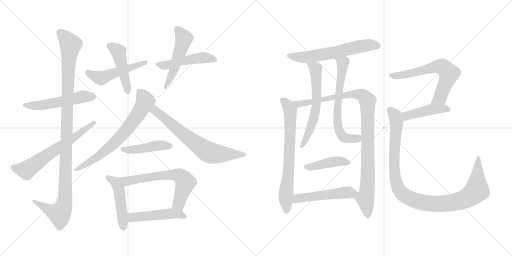
t = 0.00 s
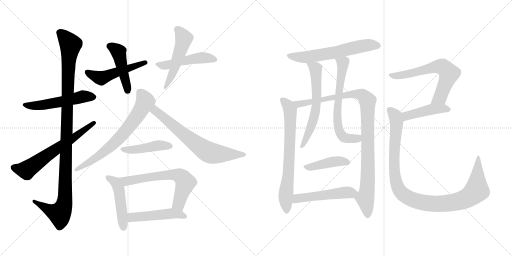
t = 3.49 s
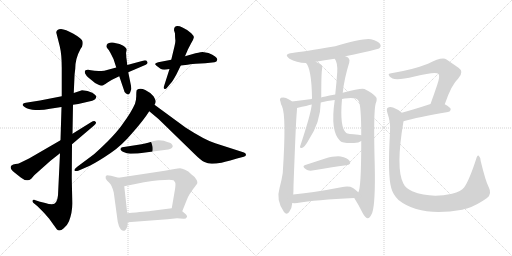
t = 6.99 s
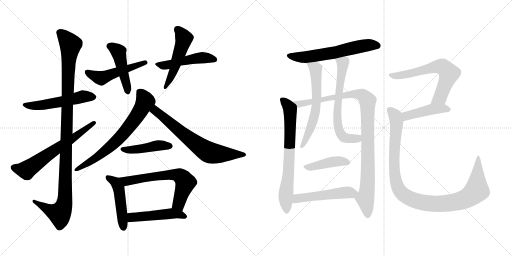
t = 10.48 s
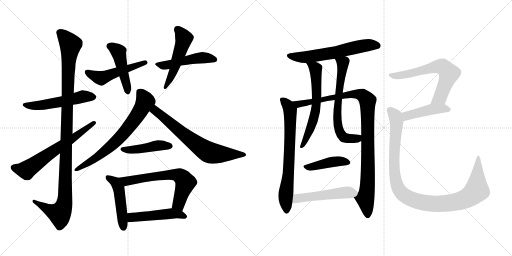
t = 13.97 s
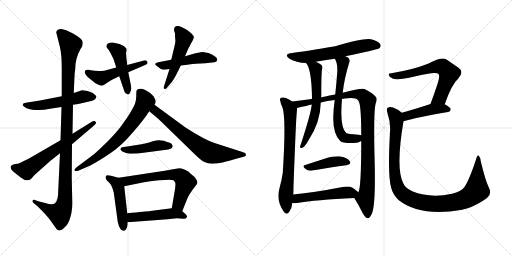
t = 17.46 s

The animated SVG that drew these frames (rendered in a browser with its animation timeline set to each time). Animation: 23 CSS @keyframes rules; one cycle of 17.46 s.

<svg version="1.1" viewBox="0 0 2048 1024" xmlns="http://www.w3.org/2000/svg">
  <g stroke="lightgray" stroke-dasharray="1,1" stroke-width="1" transform="scale(4, 4)">
    <line x1="0" y1="0" x2="256" y2="256"></line>
    <line x1="256" y1="0" x2="0" y2="256"></line>
    <line x1="128" y1="0" x2="128" y2="256"></line>
    <line x1="0" y1="128" x2="256" y2="128"></line>
    <line x1="256" y1="0" x2="512" y2="256"></line>
    <line x1="512" y1="0" x2="256" y2="256"></line>
    <line x1="384" y1="0" x2="384" y2="256"></line>
    <line x1="256" y1="128" x2="512" y2="128"></line>
  </g>
<g transform="scale(1, -1) translate(0, -850)">
   <style type="text/css">
    @keyframes keyframes0 {
      from {
       stroke: black;
       stroke-dashoffset: 535;
       stroke-width: 128;
       }
       64% {
       animation-timing-function: step-end;
       stroke: black;
       stroke-dashoffset: 0;
       stroke-width: 128;
       }
       to {
       stroke: black;
       stroke-width: 1024;
       }
       }
       #make-me-a-hanzi-animation-0 {
         animation: keyframes0 0.685384s both;
         animation-delay: 0.000000s;
         animation-timing-function: linear;
       }
    @keyframes keyframes1 {
      from {
       stroke: black;
       stroke-dashoffset: 1112;
       stroke-width: 128;
       }
       78% {
       animation-timing-function: step-end;
       stroke: black;
       stroke-dashoffset: 0;
       stroke-width: 128;
       }
       to {
       stroke: black;
       stroke-width: 1024;
       }
       }
       #make-me-a-hanzi-animation-1 {
         animation: keyframes1 1.154948s both;
         animation-delay: 0.685384s;
         animation-timing-function: linear;
       }
    @keyframes keyframes2 {
      from {
       stroke: black;
       stroke-dashoffset: 637;
       stroke-width: 128;
       }
       67% {
       animation-timing-function: step-end;
       stroke: black;
       stroke-dashoffset: 0;
       stroke-width: 128;
       }
       to {
       stroke: black;
       stroke-width: 1024;
       }
       }
       #make-me-a-hanzi-animation-2 {
         animation: keyframes2 0.768392s both;
         animation-delay: 1.840332s;
         animation-timing-function: linear;
       }
    @keyframes keyframes3 {
      from {
       stroke: black;
       stroke-dashoffset: 504;
       stroke-width: 128;
       }
       62% {
       animation-timing-function: step-end;
       stroke: black;
       stroke-dashoffset: 0;
       stroke-width: 128;
       }
       to {
       stroke: black;
       stroke-width: 1024;
       }
       }
       #make-me-a-hanzi-animation-3 {
         animation: keyframes3 0.660156s both;
         animation-delay: 2.608724s;
         animation-timing-function: linear;
       }
    @keyframes keyframes4 {
      from {
       stroke: black;
       stroke-dashoffset: 463;
       stroke-width: 128;
       }
       60% {
       animation-timing-function: step-end;
       stroke: black;
       stroke-dashoffset: 0;
       stroke-width: 128;
       }
       to {
       stroke: black;
       stroke-width: 1024;
       }
       }
       #make-me-a-hanzi-animation-4 {
         animation: keyframes4 0.626790s both;
         animation-delay: 3.268880s;
         animation-timing-function: linear;
       }
    @keyframes keyframes5 {
      from {
       stroke: black;
       stroke-dashoffset: 489;
       stroke-width: 128;
       }
       61% {
       animation-timing-function: step-end;
       stroke: black;
       stroke-dashoffset: 0;
       stroke-width: 128;
       }
       to {
       stroke: black;
       stroke-width: 1024;
       }
       }
       #make-me-a-hanzi-animation-5 {
         animation: keyframes5 0.647949s both;
         animation-delay: 3.895670s;
         animation-timing-function: linear;
       }
    @keyframes keyframes6 {
      from {
       stroke: black;
       stroke-dashoffset: 512;
       stroke-width: 128;
       }
       63% {
       animation-timing-function: step-end;
       stroke: black;
       stroke-dashoffset: 0;
       stroke-width: 128;
       }
       to {
       stroke: black;
       stroke-width: 1024;
       }
       }
       #make-me-a-hanzi-animation-6 {
         animation: keyframes6 0.666667s both;
         animation-delay: 4.543619s;
         animation-timing-function: linear;
       }
    @keyframes keyframes7 {
      from {
       stroke: black;
       stroke-dashoffset: 699;
       stroke-width: 128;
       }
       69% {
       animation-timing-function: step-end;
       stroke: black;
       stroke-dashoffset: 0;
       stroke-width: 128;
       }
       to {
       stroke: black;
       stroke-width: 1024;
       }
       }
       #make-me-a-hanzi-animation-7 {
         animation: keyframes7 0.818848s both;
         animation-delay: 5.210286s;
         animation-timing-function: linear;
       }
    @keyframes keyframes8 {
      from {
       stroke: black;
       stroke-dashoffset: 684;
       stroke-width: 128;
       }
       69% {
       animation-timing-function: step-end;
       stroke: black;
       stroke-dashoffset: 0;
       stroke-width: 128;
       }
       to {
       stroke: black;
       stroke-width: 1024;
       }
       }
       #make-me-a-hanzi-animation-8 {
         animation: keyframes8 0.806641s both;
         animation-delay: 6.029134s;
         animation-timing-function: linear;
       }
    @keyframes keyframes9 {
      from {
       stroke: black;
       stroke-dashoffset: 450;
       stroke-width: 128;
       }
       59% {
       animation-timing-function: step-end;
       stroke: black;
       stroke-dashoffset: 0;
       stroke-width: 128;
       }
       to {
       stroke: black;
       stroke-width: 1024;
       }
       }
       #make-me-a-hanzi-animation-9 {
         animation: keyframes9 0.616211s both;
         animation-delay: 6.835775s;
         animation-timing-function: linear;
       }
    @keyframes keyframes10 {
      from {
       stroke: black;
       stroke-dashoffset: 479;
       stroke-width: 128;
       }
       61% {
       animation-timing-function: step-end;
       stroke: black;
       stroke-dashoffset: 0;
       stroke-width: 128;
       }
       to {
       stroke: black;
       stroke-width: 1024;
       }
       }
       #make-me-a-hanzi-animation-10 {
         animation: keyframes10 0.639811s both;
         animation-delay: 7.451986s;
         animation-timing-function: linear;
       }
    @keyframes keyframes11 {
      from {
       stroke: black;
       stroke-dashoffset: 645;
       stroke-width: 128;
       }
       68% {
       animation-timing-function: step-end;
       stroke: black;
       stroke-dashoffset: 0;
       stroke-width: 128;
       }
       to {
       stroke: black;
       stroke-width: 1024;
       }
       }
       #make-me-a-hanzi-animation-11 {
         animation: keyframes11 0.774902s both;
         animation-delay: 8.091797s;
         animation-timing-function: linear;
       }
    @keyframes keyframes12 {
      from {
       stroke: black;
       stroke-dashoffset: 483;
       stroke-width: 128;
       }
       61% {
       animation-timing-function: step-end;
       stroke: black;
       stroke-dashoffset: 0;
       stroke-width: 128;
       }
       to {
       stroke: black;
       stroke-width: 1024;
       }
       }
       #make-me-a-hanzi-animation-12 {
         animation: keyframes12 0.643066s both;
         animation-delay: 8.866699s;
         animation-timing-function: linear;
       }
    @keyframes keyframes13 {
      from {
       stroke: black;
       stroke-dashoffset: 611;
       stroke-width: 128;
       }
       67% {
       animation-timing-function: step-end;
       stroke: black;
       stroke-dashoffset: 0;
       stroke-width: 128;
       }
       to {
       stroke: black;
       stroke-width: 1024;
       }
       }
       #make-me-a-hanzi-animation-13 {
         animation: keyframes13 0.747233s both;
         animation-delay: 9.509765s;
         animation-timing-function: linear;
       }
    @keyframes keyframes14 {
      from {
       stroke: black;
       stroke-dashoffset: 712;
       stroke-width: 128;
       }
       70% {
       animation-timing-function: step-end;
       stroke: black;
       stroke-dashoffset: 0;
       stroke-width: 128;
       }
       to {
       stroke: black;
       stroke-width: 1024;
       }
       }
       #make-me-a-hanzi-animation-14 {
         animation: keyframes14 0.829427s both;
         animation-delay: 10.256998s;
         animation-timing-function: linear;
       }
    @keyframes keyframes15 {
      from {
       stroke: black;
       stroke-dashoffset: 1026;
       stroke-width: 128;
       }
       77% {
       animation-timing-function: step-end;
       stroke: black;
       stroke-dashoffset: 0;
       stroke-width: 128;
       }
       to {
       stroke: black;
       stroke-width: 1024;
       }
       }
       #make-me-a-hanzi-animation-15 {
         animation: keyframes15 1.084961s both;
         animation-delay: 11.086425s;
         animation-timing-function: linear;
       }
    @keyframes keyframes16 {
      from {
       stroke: black;
       stroke-dashoffset: 615;
       stroke-width: 128;
       }
       67% {
       animation-timing-function: step-end;
       stroke: black;
       stroke-dashoffset: 0;
       stroke-width: 128;
       }
       to {
       stroke: black;
       stroke-width: 1024;
       }
       }
       #make-me-a-hanzi-animation-16 {
         animation: keyframes16 0.750488s both;
         animation-delay: 12.171386s;
         animation-timing-function: linear;
       }
    @keyframes keyframes17 {
      from {
       stroke: black;
       stroke-dashoffset: 655;
       stroke-width: 128;
       }
       68% {
       animation-timing-function: step-end;
       stroke: black;
       stroke-dashoffset: 0;
       stroke-width: 128;
       }
       to {
       stroke: black;
       stroke-width: 1024;
       }
       }
       #make-me-a-hanzi-animation-17 {
         animation: keyframes17 0.783040s both;
         animation-delay: 12.921874s;
         animation-timing-function: linear;
       }
    @keyframes keyframes18 {
      from {
       stroke: black;
       stroke-dashoffset: 425;
       stroke-width: 128;
       }
       58% {
       animation-timing-function: step-end;
       stroke: black;
       stroke-dashoffset: 0;
       stroke-width: 128;
       }
       to {
       stroke: black;
       stroke-width: 1024;
       }
       }
       #make-me-a-hanzi-animation-18 {
         animation: keyframes18 0.595866s both;
         animation-delay: 13.704914s;
         animation-timing-function: linear;
       }
    @keyframes keyframes19 {
      from {
       stroke: black;
       stroke-dashoffset: 511;
       stroke-width: 128;
       }
       62% {
       animation-timing-function: step-end;
       stroke: black;
       stroke-dashoffset: 0;
       stroke-width: 128;
       }
       to {
       stroke: black;
       stroke-width: 1024;
       }
       }
       #make-me-a-hanzi-animation-19 {
         animation: keyframes19 0.665853s both;
         animation-delay: 14.300780s;
         animation-timing-function: linear;
       }
    @keyframes keyframes20 {
      from {
       stroke: black;
       stroke-dashoffset: 645;
       stroke-width: 128;
       }
       68% {
       animation-timing-function: step-end;
       stroke: black;
       stroke-dashoffset: 0;
       stroke-width: 128;
       }
       to {
       stroke: black;
       stroke-width: 1024;
       }
       }
       #make-me-a-hanzi-animation-20 {
         animation: keyframes20 0.774902s both;
         animation-delay: 14.966633s;
         animation-timing-function: linear;
       }
    @keyframes keyframes21 {
      from {
       stroke: black;
       stroke-dashoffset: 443;
       stroke-width: 128;
       }
       59% {
       animation-timing-function: step-end;
       stroke: black;
       stroke-dashoffset: 0;
       stroke-width: 128;
       }
       to {
       stroke: black;
       stroke-width: 1024;
       }
       }
       #make-me-a-hanzi-animation-21 {
         animation: keyframes21 0.610514s both;
         animation-delay: 15.741535s;
         animation-timing-function: linear;
       }
    @keyframes keyframes22 {
      from {
       stroke: black;
       stroke-dashoffset: 1059;
       stroke-width: 128;
       }
       78% {
       animation-timing-function: step-end;
       stroke: black;
       stroke-dashoffset: 0;
       stroke-width: 128;
       }
       to {
       stroke: black;
       stroke-width: 1024;
       }
       }
       #make-me-a-hanzi-animation-22 {
         animation: keyframes22 1.111816s both;
         animation-delay: 16.352049s;
         animation-timing-function: linear;
       }
</style>
<path d="M 292.0 431.5 L 313.0 434.5 L 369.0 447.5 Q 384.0 452.5 385.0 463.5 Q 386.0 468.5 369.0 479.5 Q 352.0 489.5 328.0 489.5 L 295.0 478.5 L 247.0 465.5 L 206.0 457.5 Q 188.0 453.5 160.0 448.5 L 103.0 439.5 Q 93.0 438.5 92.0 434.5 Q 86.0 427.5 107.0 417.5 Q 116.0 412.5 141.0 410.5 Q 166.0 407.5 200.0 415.5 L 246.0 422.5 L 292.0 431.5 Z" fill="lightgray"></path> 
<path d="M 240.0 237.5 L 232.0 69.5 Q 229.0 33.5 208.0 33.5 Q 198.0 33.5 177.0 39.5 L 160.0 43.5 L 139.0 50.5 Q 131.0 51.5 130.0 47.5 Q 129.0 43.5 133.0 39.5 L 150.0 25.5 L 175.0 0.5 L 196.0 -23.5 L 227.0 -66.5 Q 238.0 -78.5 255.0 -62.5 Q 268.0 -53.5 276.0 -34.5 Q 291.0 3.5 289.0 47.5 L 287.0 139.5 L 288.0 273.5 L 290.0 315.5 L 292.0 431.5 L 295.0 478.5 L 298.0 545.5 Q 298.0 551.5 301.0 575.5 Q 301.0 616.5 322.0 654.5 L 328.0 663.5 Q 334.0 679.5 328.0 689.5 Q 323.0 698.5 292.0 716.5 Q 262.0 733.5 244.0 734.5 Q 226.0 734.5 225.0 720.5 L 239.0 665.5 Q 247.0 632.5 247.0 579.5 L 247.0 465.5 L 246.0 422.5 L 242.0 289.5 L 240.0 237.5 Z" fill="lightgray"></path> 
<path d="M 45.0 173.5 Q 51.0 164.5 59.0 159.5 L 83.0 140.5 Q 109.0 119.5 125.0 135.5 L 137.0 149.5 L 202.0 207.5 L 240.0 237.5 L 288.0 273.5 L 375.0 347.5 Q 389.0 357.5 382.0 363.5 Q 378.0 369.5 364.0 361.5 L 290.0 315.5 L 242.0 289.5 L 116.0 216.5 L 75.0 196.5 Q 73.0 195.5 62.0 194.5 Q 52.0 193.5 46.0 188.5 Q 40.0 182.5 45.0 173.5 Z" fill="lightgray"></path> 
<path d="M 364.0 569.5 L 352.0 571.5 Q 334.0 571.5 341.0 555.5 Q 346.0 546.5 352.0 541.5 L 368.0 528.5 Q 377.0 519.5 390.0 513.5 Q 403.0 507.5 407.0 507.5 Q 412.0 507.5 416.0 511.5 Q 420.0 512.5 430.0 520.5 L 448.0 531.5 L 477.0 545.5 L 513.0 561.5 L 583.0 591.5 Q 593.0 595.5 589.0 603.5 Q 585.0 611.5 572.0 607.5 L 509.0 590.5 L 465.0 580.5 L 417.0 567.5 Q 385.0 564.5 364.0 569.5 Z" fill="lightgray"></path> 
<path d="M 477.0 545.5 L 496.0 489.5 Q 497.0 482.5 503.0 477.5 Q 511.0 472.5 512.0 472.5 Q 513.0 471.5 516.0 474.5 Q 520.0 477.5 521.0 481.5 Q 528.0 493.5 524.0 507.5 L 513.0 561.5 L 509.0 590.5 L 506.0 616.5 Q 505.0 617.5 505.0 629.5 Q 503.0 639.5 506.0 648.5 Q 509.0 657.5 493.0 667.5 Q 478.0 676.5 464.0 677.5 Q 452.0 681.5 440.0 679.5 Q 429.0 677.5 427.0 671.5 Q 425.0 664.5 426.0 662.5 L 432.0 653.5 Q 436.0 650.5 445.0 632.5 L 454.0 614.5 L 465.0 580.5 L 477.0 545.5 Z" fill="lightgray"></path> 
<path d="M 685.0 611.5 L 633.0 601.5 Q 623.0 599.5 621.0 595.5 Q 619.0 591.5 626.0 587.5 L 642.0 575.5 Q 652.0 567.5 678.0 574.5 L 723.0 588.5 L 750.0 591.5 Q 775.0 595.5 783.0 595.5 L 821.0 597.5 L 858.0 601.5 Q 868.0 602.5 869.0 611.5 Q 870.0 623.5 834.0 638.5 L 810.0 642.5 Q 807.0 642.5 782.0 637.5 L 740.0 625.5 L 685.0 611.5 Z" fill="lightgray"></path> 
<path d="M 698.0 665.5 L 685.0 611.5 L 678.0 574.5 L 656.0 505.5 Q 653.0 497.5 657.0 495.5 Q 662.0 492.5 667.0 498.5 L 683.0 517.5 Q 691.0 525.5 706.0 553.5 L 723.0 588.5 L 740.0 625.5 L 752.0 653.5 L 764.0 676.5 Q 774.0 692.5 775.0 699.5 Q 777.0 705.5 765.0 717.5 Q 754.0 729.5 730.0 740.5 Q 696.0 754.5 696.0 729.5 L 700.0 716.5 Q 700.0 703.5 701.0 693.5 Q 703.0 683.5 698.0 665.5 Z" fill="lightgray"></path> 
<path d="M 614.0 465.5 Q 602.0 480.5 581.0 490.5 Q 560.0 500.5 547.0 490.5 Q 545.0 484.5 545.0 470.5 Q 546.0 456.5 540.0 435.5 Q 525.0 401.5 494.0 359.5 Q 462.0 310.5 376.0 233.5 L 309.0 183.5 Q 295.0 172.5 298.0 168.5 Q 302.0 163.5 313.0 167.5 L 359.0 187.5 Q 393.0 204.5 444.0 239.5 Q 486.0 267.5 530.0 319.5 Q 575.0 370.5 597.0 405.5 L 618.0 431.5 Q 623.0 439.5 623.0 445.5 Q 623.0 450.5 614.0 465.5 Z" fill="lightgray"></path> 
<path d="M 597.0 405.5 L 634.0 374.5 L 780.0 232.5 Q 803.0 209.5 818.0 202.5 Q 833.0 194.5 850.0 195.5 Q 868.0 196.5 878.0 198.5 Q 888.0 199.5 948.0 216.5 L 975.0 223.5 Q 984.0 225.5 984.0 231.5 Q 984.0 237.5 976.0 240.5 L 861.0 277.5 Q 821.0 289.5 742.0 340.5 L 618.0 431.5 C 594.0 449.5 574.0 424.5 597.0 405.5 Z" fill="lightgray"></path> 
<path d="M 551.0 236.5 L 665.0 251.5 Q 683.0 253.5 687.0 258.5 Q 691.0 263.5 691.0 266.5 Q 688.0 278.5 672.0 281.5 L 655.0 287.5 L 635.0 289.5 Q 627.0 289.5 611.0 285.5 Q 596.0 280.5 566.0 273.5 L 489.0 261.5 Q 484.0 261.5 482.0 255.5 Q 480.0 249.5 494.0 242.5 Q 509.0 234.5 524.0 235.5 Q 539.0 236.5 551.0 236.5 Z" fill="lightgray"></path> 
<path d="M 474.0 139.5 L 444.0 147.5 Q 442.0 148.5 436.0 148.5 Q 427.0 151.5 423.0 145.5 Q 420.0 138.5 427.0 129.5 L 437.0 119.5 Q 448.0 109.5 455.0 80.5 L 469.0 -22.5 Q 470.0 -38.5 476.0 -54.5 Q 483.0 -70.5 492.0 -72.5 Q 499.0 -72.5 501.0 -70.5 Q 511.0 -59.5 511.0 -38.5 L 509.0 -2.5 L 497.0 105.5 C 494.0 134.5 494.0 134.5 474.0 139.5 Z" fill="lightgray"></path> 
<path d="M 698.0 174.5 L 659.0 167.5 L 474.0 139.5 C 444.0 135.5 468.0 99.5 497.0 105.5 L 576.0 121.5 Q 673.0 134.5 694.0 129.5 Q 700.0 123.5 701.0 119.5 Q 703.0 114.5 700.0 93.5 L 687.0 17.5 C 682.0 -12.5 718.0 -22.5 729.0 5.5 L 747.0 50.5 Q 753.0 70.5 787.0 113.5 Q 793.0 121.5 784.0 134.5 Q 779.0 143.5 765.0 153.5 Q 754.0 167.5 740.0 171.5 Q 728.0 177.5 720.0 177.5 Q 713.0 177.5 698.0 174.5 Z" fill="lightgray"></path> 
<path d="M 511.0 -38.5 L 670.0 -26.5 L 708.0 -22.5 L 734.0 -24.5 Q 744.0 -25.5 747.0 -18.5 Q 751.0 -14.5 742.0 -5.5 L 729.0 5.5 C 711.0 20.5 711.0 20.5 687.0 17.5 L 601.0 6.5 Q 587.0 4.5 509.0 -2.5 C 479.0 -5.5 481.0 -40.5 511.0 -38.5 Z" fill="lightgray"></path> 
<path d="M 1381.0 625.0 Q 1510.0 652.0 1516.0 656.0 Q 1526.0 663.0 1521.0 673.0 Q 1514.0 685.0 1484.0 693.0 Q 1457.0 699.0 1341.0 665.0 Q 1211.0 643.0 1169.0 638.0 Q 1132.0 634.0 1158.0 615.0 Q 1185.0 599.0 1224.0 598.0 L 1263.0 603.0 Q 1296.0 609.0 1339.0 615.0 L 1381.0 625.0 Z" fill="lightgray"></path> 
<path d="M 1168.0 444.0 Q 1167.0 445.0 1166.0 446.0 Q 1157.0 453.0 1144.0 458.0 Q 1135.0 462.0 1124.0 459.0 Q 1117.0 455.0 1122.0 443.0 Q 1123.0 433.0 1128.0 425.0 Q 1146.0 388.0 1131.0 158.0 Q 1127.0 131.0 1118.0 97.0 Q 1103.0 49.0 1136.0 2.0 Q 1146.0 -11.0 1156.0 1.0 Q 1168.0 16.0 1169.0 38.0 L 1173.0 72.0 Q 1174.0 87.0 1174.0 105.0 Q 1184.0 379.0 1187.0 398.0 Q 1188.0 411.0 1188.0 418.0 C 1188.0 430.0 1188.0 430.0 1168.0 444.0 Z" fill="lightgray"></path> 
<path d="M 1417.0 58.0 Q 1435.0 30.0 1450.0 -1.0 Q 1460.0 -20.0 1470.0 -23.0 Q 1480.0 -23.0 1489.0 -1.0 Q 1502.0 38.0 1499.0 187.0 Q 1493.0 406.0 1503.0 437.0 Q 1512.0 458.0 1500.0 466.0 Q 1493.0 476.0 1458.0 494.0 Q 1448.0 500.0 1371.0 479.0 L 1341.0 472.0 Q 1290.0 463.0 1285.0 460.0 L 1247.0 454.0 Q 1210.0 450.0 1168.0 444.0 C 1138.0 440.0 1159.0 411.0 1188.0 418.0 Q 1231.0 428.0 1247.0 432.0 L 1283.0 440.0 Q 1308.0 447.0 1339.0 450.0 L 1368.0 454.0 Q 1378.0 457.0 1391.0 457.0 Q 1424.0 460.0 1433.0 448.0 Q 1445.0 436.0 1445.0 309.0 L 1445.0 286.0 Q 1445.0 94.0 1433.0 81.0 C 1425.0 52.0 1410.0 69.0 1417.0 58.0 Z" fill="lightgray"></path> 
<path d="M 1224.0 598.0 Q 1246.0 576.0 1248.0 459.0 Q 1248.0 458.0 1247.0 454.0 L 1247.0 432.0 Q 1244.0 396.0 1200.0 263.0 Q 1200.0 256.0 1207.0 258.0 Q 1219.0 261.0 1234.0 289.0 Q 1282.0 361.0 1283.0 440.0 L 1285.0 460.0 Q 1285.0 556.0 1288.0 571.0 Q 1292.0 581.0 1286.0 590.0 Q 1276.0 597.0 1263.0 603.0 C 1236.0 616.0 1207.0 623.0 1224.0 598.0 Z" fill="lightgray"></path> 
<path d="M 1371.0 479.0 Q 1377.0 536.0 1397.0 600.0 Q 1401.0 610.0 1394.0 618.0 Q 1390.0 622.0 1381.0 625.0 C 1354.0 639.0 1325.0 642.0 1339.0 615.0 Q 1351.0 599.0 1349.0 562.0 Q 1346.0 520.0 1341.0 472.0 L 1339.0 450.0 Q 1320.0 323.0 1361.0 286.0 Q 1371.0 276.0 1416.0 278.0 Q 1435.0 279.0 1445.0 286.0 C 1472.0 298.0 1475.0 304.0 1445.0 309.0 Q 1441.0 310.0 1433.0 311.0 Q 1390.0 314.0 1385.0 318.0 Q 1358.0 340.0 1368.0 454.0 L 1371.0 479.0 Z" fill="lightgray"></path> 
<path d="M 1221.0 190.0 Q 1205.0 186.0 1225.0 172.0 Q 1232.0 166.0 1249.0 168.0 Q 1327.0 181.0 1385.0 189.0 Q 1407.0 193.0 1399.0 205.0 Q 1389.0 220.0 1363.0 224.0 Q 1339.0 227.0 1298.0 215.0 Q 1258.0 202.0 1221.0 190.0 Z" fill="lightgray"></path> 
<path d="M 1169.0 38.0 Q 1178.0 37.0 1189.0 38.0 Q 1262.0 51.0 1417.0 58.0 C 1447.0 59.0 1455.0 61.0 1433.0 81.0 Q 1426.0 88.0 1412.0 98.0 Q 1396.0 108.0 1365.0 101.0 Q 1257.0 80.0 1173.0 72.0 C 1143.0 69.0 1139.0 40.0 1169.0 38.0 Z" fill="lightgray"></path> 
<path d="M 1779.0 433.0 Q 1806.0 512.0 1833.0 536.0 Q 1858.0 563.0 1834.0 579.0 Q 1815.0 592.0 1786.0 612.0 Q 1768.0 624.0 1712.0 595.0 Q 1651.0 571.0 1565.0 557.0 Q 1553.0 557.0 1555.0 550.0 Q 1556.0 543.0 1570.0 536.0 Q 1589.0 527.0 1658.0 544.0 Q 1746.0 566.0 1754.0 554.0 Q 1761.0 547.0 1749.0 511.0 Q 1737.0 475.0 1722.0 434.0 C 1712.0 406.0 1769.0 405.0 1779.0 433.0 Z" fill="lightgray"></path> 
<path d="M 1614.0 365.0 Q 1669.0 381.0 1792.0 402.0 Q 1802.0 403.0 1803.0 413.0 Q 1803.0 420.0 1779.0 433.0 C 1757.0 445.0 1751.0 443.0 1722.0 434.0 Q 1658.0 413.0 1607.0 399.0 C 1578.0 391.0 1585.0 357.0 1614.0 365.0 Z" fill="lightgray"></path> 
<path d="M 1955.0 101.0 Q 1942.0 126.0 1923.0 205.0 Q 1922.0 221.0 1915.0 227.0 Q 1909.0 231.0 1904.0 212.0 Q 1876.0 127.0 1857.0 101.0 Q 1845.0 85.0 1808.0 75.0 Q 1720.0 56.0 1649.0 85.0 Q 1621.0 98.0 1613.0 117.0 Q 1582.0 177.0 1614.0 365.0 C 1618.0 391.0 1618.0 391.0 1607.0 399.0 Q 1594.0 412.0 1572.0 420.0 Q 1559.0 424.0 1551.0 419.0 Q 1544.0 415.0 1550.0 397.0 Q 1563.0 360.0 1560.0 322.0 Q 1550.0 147.0 1565.0 98.0 Q 1571.0 73.0 1594.0 50.0 Q 1681.0 -19.0 1849.0 11.0 Q 1858.0 14.0 1868.0 16.0 Q 1908.0 29.0 1948.0 58.0 Q 1969.0 74.0 1955.0 101.0 Z" fill="lightgray"></path> 
      <clipPath id="make-me-a-hanzi-clip-0">
      <path d="M 292.0 431.5 L 313.0 434.5 L 369.0 447.5 Q 384.0 452.5 385.0 463.5 Q 386.0 468.5 369.0 479.5 Q 352.0 489.5 328.0 489.5 L 295.0 478.5 L 247.0 465.5 L 206.0 457.5 Q 188.0 453.5 160.0 448.5 L 103.0 439.5 Q 93.0 438.5 92.0 434.5 Q 86.0 427.5 107.0 417.5 Q 116.0 412.5 141.0 410.5 Q 166.0 407.5 200.0 415.5 L 246.0 422.5 L 292.0 431.5 Z" fill="lightgray"></path>
      </clipPath>
      <path clip-path="url(#make-me-a-hanzi-clip-0)" d="M 100.0 431.5 L 160.0 428.5 L 250.0 443.5 L 334.0 465.5 L 375.0 462.5 " fill="none" id="make-me-a-hanzi-animation-0" stroke-dasharray="407 814" stroke-linecap="round"></path>

      <clipPath id="make-me-a-hanzi-clip-1">
      <path d="M 240.0 237.5 L 232.0 69.5 Q 229.0 33.5 208.0 33.5 Q 198.0 33.5 177.0 39.5 L 160.0 43.5 L 139.0 50.5 Q 131.0 51.5 130.0 47.5 Q 129.0 43.5 133.0 39.5 L 150.0 25.5 L 175.0 0.5 L 196.0 -23.5 L 227.0 -66.5 Q 238.0 -78.5 255.0 -62.5 Q 268.0 -53.5 276.0 -34.5 Q 291.0 3.5 289.0 47.5 L 287.0 139.5 L 288.0 273.5 L 290.0 315.5 L 292.0 431.5 L 295.0 478.5 L 298.0 545.5 Q 298.0 551.5 301.0 575.5 Q 301.0 616.5 322.0 654.5 L 328.0 663.5 Q 334.0 679.5 328.0 689.5 Q 323.0 698.5 292.0 716.5 Q 262.0 733.5 244.0 734.5 Q 226.0 734.5 225.0 720.5 L 239.0 665.5 Q 247.0 632.5 247.0 579.5 L 247.0 465.5 L 246.0 422.5 L 242.0 289.5 L 240.0 237.5 Z" fill="lightgray"></path>
      </clipPath>
      <path clip-path="url(#make-me-a-hanzi-clip-1)" d="M 241.0 719.5 L 282.0 671.5 L 272.0 558.5 L 258.0 39.5 L 246.0 5.5 L 235.0 -3.5 L 136.0 45.5 " fill="none" id="make-me-a-hanzi-animation-1" stroke-dasharray="984 1968" stroke-linecap="round"></path>

      <clipPath id="make-me-a-hanzi-clip-2">
      <path d="M 45.0 173.5 Q 51.0 164.5 59.0 159.5 L 83.0 140.5 Q 109.0 119.5 125.0 135.5 L 137.0 149.5 L 202.0 207.5 L 240.0 237.5 L 288.0 273.5 L 375.0 347.5 Q 389.0 357.5 382.0 363.5 Q 378.0 369.5 364.0 361.5 L 290.0 315.5 L 242.0 289.5 L 116.0 216.5 L 75.0 196.5 Q 73.0 195.5 62.0 194.5 Q 52.0 193.5 46.0 188.5 Q 40.0 182.5 45.0 173.5 Z" fill="lightgray"></path>
      </clipPath>
      <path clip-path="url(#make-me-a-hanzi-clip-2)" d="M 55.0 180.5 L 106.0 170.5 L 376.0 358.5 " fill="none" id="make-me-a-hanzi-animation-2" stroke-dasharray="509 1018" stroke-linecap="round"></path>

      <clipPath id="make-me-a-hanzi-clip-3">
      <path d="M 364.0 569.5 L 352.0 571.5 Q 334.0 571.5 341.0 555.5 Q 346.0 546.5 352.0 541.5 L 368.0 528.5 Q 377.0 519.5 390.0 513.5 Q 403.0 507.5 407.0 507.5 Q 412.0 507.5 416.0 511.5 Q 420.0 512.5 430.0 520.5 L 448.0 531.5 L 477.0 545.5 L 513.0 561.5 L 583.0 591.5 Q 593.0 595.5 589.0 603.5 Q 585.0 611.5 572.0 607.5 L 509.0 590.5 L 465.0 580.5 L 417.0 567.5 Q 385.0 564.5 364.0 569.5 Z" fill="lightgray"></path>
      </clipPath>
      <path clip-path="url(#make-me-a-hanzi-clip-3)" d="M 349.0 562.5 L 405.0 537.5 L 581.0 599.5 " fill="none" id="make-me-a-hanzi-animation-3" stroke-dasharray="376 752" stroke-linecap="round"></path>

      <clipPath id="make-me-a-hanzi-clip-4">
      <path d="M 477.0 545.5 L 496.0 489.5 Q 497.0 482.5 503.0 477.5 Q 511.0 472.5 512.0 472.5 Q 513.0 471.5 516.0 474.5 Q 520.0 477.5 521.0 481.5 Q 528.0 493.5 524.0 507.5 L 513.0 561.5 L 509.0 590.5 L 506.0 616.5 Q 505.0 617.5 505.0 629.5 Q 503.0 639.5 506.0 648.5 Q 509.0 657.5 493.0 667.5 Q 478.0 676.5 464.0 677.5 Q 452.0 681.5 440.0 679.5 Q 429.0 677.5 427.0 671.5 Q 425.0 664.5 426.0 662.5 L 432.0 653.5 Q 436.0 650.5 445.0 632.5 L 454.0 614.5 L 465.0 580.5 L 477.0 545.5 Z" fill="lightgray"></path>
      </clipPath>
      <path clip-path="url(#make-me-a-hanzi-clip-4)" d="M 440.0 665.5 L 474.0 641.5 L 511.0 480.5 " fill="none" id="make-me-a-hanzi-animation-4" stroke-dasharray="335 670" stroke-linecap="round"></path>

      <clipPath id="make-me-a-hanzi-clip-5">
      <path d="M 685.0 611.5 L 633.0 601.5 Q 623.0 599.5 621.0 595.5 Q 619.0 591.5 626.0 587.5 L 642.0 575.5 Q 652.0 567.5 678.0 574.5 L 723.0 588.5 L 750.0 591.5 Q 775.0 595.5 783.0 595.5 L 821.0 597.5 L 858.0 601.5 Q 868.0 602.5 869.0 611.5 Q 870.0 623.5 834.0 638.5 L 810.0 642.5 Q 807.0 642.5 782.0 637.5 L 740.0 625.5 L 685.0 611.5 Z" fill="lightgray"></path>
      </clipPath>
      <path clip-path="url(#make-me-a-hanzi-clip-5)" d="M 629.0 594.5 L 667.0 589.5 L 796.0 619.5 L 858.0 612.5 " fill="none" id="make-me-a-hanzi-animation-5" stroke-dasharray="361 722" stroke-linecap="round"></path>

      <clipPath id="make-me-a-hanzi-clip-6">
      <path d="M 698.0 665.5 L 685.0 611.5 L 678.0 574.5 L 656.0 505.5 Q 653.0 497.5 657.0 495.5 Q 662.0 492.5 667.0 498.5 L 683.0 517.5 Q 691.0 525.5 706.0 553.5 L 723.0 588.5 L 740.0 625.5 L 752.0 653.5 L 764.0 676.5 Q 774.0 692.5 775.0 699.5 Q 777.0 705.5 765.0 717.5 Q 754.0 729.5 730.0 740.5 Q 696.0 754.5 696.0 729.5 L 700.0 716.5 Q 700.0 703.5 701.0 693.5 Q 703.0 683.5 698.0 665.5 Z" fill="lightgray"></path>
      </clipPath>
      <path clip-path="url(#make-me-a-hanzi-clip-6)" d="M 709.0 732.5 L 736.0 697.5 L 689.0 552.5 L 661.0 500.5 " fill="none" id="make-me-a-hanzi-animation-6" stroke-dasharray="384 768" stroke-linecap="round"></path>

      <clipPath id="make-me-a-hanzi-clip-7">
      <path d="M 614.0 465.5 Q 602.0 480.5 581.0 490.5 Q 560.0 500.5 547.0 490.5 Q 545.0 484.5 545.0 470.5 Q 546.0 456.5 540.0 435.5 Q 525.0 401.5 494.0 359.5 Q 462.0 310.5 376.0 233.5 L 309.0 183.5 Q 295.0 172.5 298.0 168.5 Q 302.0 163.5 313.0 167.5 L 359.0 187.5 Q 393.0 204.5 444.0 239.5 Q 486.0 267.5 530.0 319.5 Q 575.0 370.5 597.0 405.5 L 618.0 431.5 Q 623.0 439.5 623.0 445.5 Q 623.0 450.5 614.0 465.5 Z" fill="lightgray"></path>
      </clipPath>
      <path clip-path="url(#make-me-a-hanzi-clip-7)" d="M 555.0 484.5 L 568.0 472.5 L 581.0 445.5 L 517.0 343.5 L 437.0 260.5 L 306.0 169.5 " fill="none" id="make-me-a-hanzi-animation-7" stroke-dasharray="571 1142" stroke-linecap="round"></path>

      <clipPath id="make-me-a-hanzi-clip-8">
      <path d="M 597.0 405.5 L 634.0 374.5 L 780.0 232.5 Q 803.0 209.5 818.0 202.5 Q 833.0 194.5 850.0 195.5 Q 868.0 196.5 878.0 198.5 Q 888.0 199.5 948.0 216.5 L 975.0 223.5 Q 984.0 225.5 984.0 231.5 Q 984.0 237.5 976.0 240.5 L 861.0 277.5 Q 821.0 289.5 742.0 340.5 L 618.0 431.5 C 594.0 449.5 574.0 424.5 597.0 405.5 Z" fill="lightgray"></path>
      </clipPath>
      <path clip-path="url(#make-me-a-hanzi-clip-8)" d="M 605.0 405.5 L 627.0 404.5 L 761.0 292.5 L 835.0 241.5 L 875.0 234.5 L 976.0 232.5 " fill="none" id="make-me-a-hanzi-animation-8" stroke-dasharray="556 1112" stroke-linecap="round"></path>

      <clipPath id="make-me-a-hanzi-clip-9">
      <path d="M 551.0 236.5 L 665.0 251.5 Q 683.0 253.5 687.0 258.5 Q 691.0 263.5 691.0 266.5 Q 688.0 278.5 672.0 281.5 L 655.0 287.5 L 635.0 289.5 Q 627.0 289.5 611.0 285.5 Q 596.0 280.5 566.0 273.5 L 489.0 261.5 Q 484.0 261.5 482.0 255.5 Q 480.0 249.5 494.0 242.5 Q 509.0 234.5 524.0 235.5 Q 539.0 236.5 551.0 236.5 Z" fill="lightgray"></path>
      </clipPath>
      <path clip-path="url(#make-me-a-hanzi-clip-9)" d="M 489.0 254.5 L 518.0 250.5 L 632.0 268.5 L 681.0 266.5 " fill="none" id="make-me-a-hanzi-animation-9" stroke-dasharray="322 644" stroke-linecap="round"></path>

      <clipPath id="make-me-a-hanzi-clip-10">
      <path d="M 474.0 139.5 L 444.0 147.5 Q 442.0 148.5 436.0 148.5 Q 427.0 151.5 423.0 145.5 Q 420.0 138.5 427.0 129.5 L 437.0 119.5 Q 448.0 109.5 455.0 80.5 L 469.0 -22.5 Q 470.0 -38.5 476.0 -54.5 Q 483.0 -70.5 492.0 -72.5 Q 499.0 -72.5 501.0 -70.5 Q 511.0 -59.5 511.0 -38.5 L 509.0 -2.5 L 497.0 105.5 C 494.0 134.5 494.0 134.5 474.0 139.5 Z" fill="lightgray"></path>
      </clipPath>
      <path clip-path="url(#make-me-a-hanzi-clip-10)" d="M 431.0 141.5 L 461.0 122.5 L 475.0 95.5 L 494.0 -60.5 " fill="none" id="make-me-a-hanzi-animation-10" stroke-dasharray="351 702" stroke-linecap="round"></path>

      <clipPath id="make-me-a-hanzi-clip-11">
      <path d="M 698.0 174.5 L 659.0 167.5 L 474.0 139.5 C 444.0 135.5 468.0 99.5 497.0 105.5 L 576.0 121.5 Q 673.0 134.5 694.0 129.5 Q 700.0 123.5 701.0 119.5 Q 703.0 114.5 700.0 93.5 L 687.0 17.5 C 682.0 -12.5 718.0 -22.5 729.0 5.5 L 747.0 50.5 Q 753.0 70.5 787.0 113.5 Q 793.0 121.5 784.0 134.5 Q 779.0 143.5 765.0 153.5 Q 754.0 167.5 740.0 171.5 Q 728.0 177.5 720.0 177.5 Q 713.0 177.5 698.0 174.5 Z" fill="lightgray"></path>
      </clipPath>
      <path clip-path="url(#make-me-a-hanzi-clip-11)" d="M 482.0 136.5 L 505.0 125.5 L 654.0 149.5 L 695.0 152.5 L 719.0 146.5 L 741.0 118.5 L 714.0 33.5 L 724.0 14.5 " fill="none" id="make-me-a-hanzi-animation-11" stroke-dasharray="517 1034" stroke-linecap="round"></path>

      <clipPath id="make-me-a-hanzi-clip-12">
      <path d="M 511.0 -38.5 L 670.0 -26.5 L 708.0 -22.5 L 734.0 -24.5 Q 744.0 -25.5 747.0 -18.5 Q 751.0 -14.5 742.0 -5.5 L 729.0 5.5 C 711.0 20.5 711.0 20.5 687.0 17.5 L 601.0 6.5 Q 587.0 4.5 509.0 -2.5 C 479.0 -5.5 481.0 -40.5 511.0 -38.5 Z" fill="lightgray"></path>
      </clipPath>
      <path clip-path="url(#make-me-a-hanzi-clip-12)" d="M 519.0 -32.5 L 527.0 -19.5 L 682.0 -3.5 L 737.0 -14.5 " fill="none" id="make-me-a-hanzi-animation-12" stroke-dasharray="355 710" stroke-linecap="round"></path>

      <clipPath id="make-me-a-hanzi-clip-13">
      <path d="M 1381.0 625.0 Q 1510.0 652.0 1516.0 656.0 Q 1526.0 663.0 1521.0 673.0 Q 1514.0 685.0 1484.0 693.0 Q 1457.0 699.0 1341.0 665.0 Q 1211.0 643.0 1169.0 638.0 Q 1132.0 634.0 1158.0 615.0 Q 1185.0 599.0 1224.0 598.0 L 1263.0 603.0 Q 1296.0 609.0 1339.0 615.0 L 1381.0 625.0 Z" fill="lightgray"></path>
      </clipPath>
      <path clip-path="url(#make-me-a-hanzi-clip-13)" d="M 1161.0 628.0 L 1181.0 622.0 L 1228.0 622.0 L 1327.0 637.0 L 1467.0 669.0 L 1510.0 667.0 " fill="none" id="make-me-a-hanzi-animation-13" stroke-dasharray="483 966" stroke-linecap="round"></path>

      <clipPath id="make-me-a-hanzi-clip-14">
      <path d="M 1168.0 444.0 Q 1167.0 445.0 1166.0 446.0 Q 1157.0 453.0 1144.0 458.0 Q 1135.0 462.0 1124.0 459.0 Q 1117.0 455.0 1122.0 443.0 Q 1123.0 433.0 1128.0 425.0 Q 1146.0 388.0 1131.0 158.0 Q 1127.0 131.0 1118.0 97.0 Q 1103.0 49.0 1136.0 2.0 Q 1146.0 -11.0 1156.0 1.0 Q 1168.0 16.0 1169.0 38.0 L 1173.0 72.0 Q 1174.0 87.0 1174.0 105.0 Q 1184.0 379.0 1187.0 398.0 Q 1188.0 411.0 1188.0 418.0 C 1188.0 430.0 1188.0 430.0 1168.0 444.0 Z" fill="lightgray"></path>
      </clipPath>
      <path clip-path="url(#make-me-a-hanzi-clip-14)" d="M 1130.0 450.0 L 1151.0 429.0 L 1161.0 405.0 L 1154.0 147.0 L 1142.0 64.0 L 1146.0 6.0 " fill="none" id="make-me-a-hanzi-animation-14" stroke-dasharray="584 1168" stroke-linecap="round"></path>

      <clipPath id="make-me-a-hanzi-clip-15">
      <path d="M 1417.0 58.0 Q 1435.0 30.0 1450.0 -1.0 Q 1460.0 -20.0 1470.0 -23.0 Q 1480.0 -23.0 1489.0 -1.0 Q 1502.0 38.0 1499.0 187.0 Q 1493.0 406.0 1503.0 437.0 Q 1512.0 458.0 1500.0 466.0 Q 1493.0 476.0 1458.0 494.0 Q 1448.0 500.0 1371.0 479.0 L 1341.0 472.0 Q 1290.0 463.0 1285.0 460.0 L 1247.0 454.0 Q 1210.0 450.0 1168.0 444.0 C 1138.0 440.0 1159.0 411.0 1188.0 418.0 Q 1231.0 428.0 1247.0 432.0 L 1283.0 440.0 Q 1308.0 447.0 1339.0 450.0 L 1368.0 454.0 Q 1378.0 457.0 1391.0 457.0 Q 1424.0 460.0 1433.0 448.0 Q 1445.0 436.0 1445.0 309.0 L 1445.0 286.0 Q 1445.0 94.0 1433.0 81.0 C 1425.0 52.0 1410.0 69.0 1417.0 58.0 Z" fill="lightgray"></path>
      </clipPath>
      <path clip-path="url(#make-me-a-hanzi-clip-15)" d="M 1177.0 444.0 L 1196.0 433.0 L 1408.0 474.0 L 1449.0 469.0 L 1470.0 448.0 L 1472.0 151.0 L 1461.0 57.0 L 1470.0 -12.0 " fill="none" id="make-me-a-hanzi-animation-15" stroke-dasharray="898 1796" stroke-linecap="round"></path>

      <clipPath id="make-me-a-hanzi-clip-16">
      <path d="M 1224.0 598.0 Q 1246.0 576.0 1248.0 459.0 Q 1248.0 458.0 1247.0 454.0 L 1247.0 432.0 Q 1244.0 396.0 1200.0 263.0 Q 1200.0 256.0 1207.0 258.0 Q 1219.0 261.0 1234.0 289.0 Q 1282.0 361.0 1283.0 440.0 L 1285.0 460.0 Q 1285.0 556.0 1288.0 571.0 Q 1292.0 581.0 1286.0 590.0 Q 1276.0 597.0 1263.0 603.0 C 1236.0 616.0 1207.0 623.0 1224.0 598.0 Z" fill="lightgray"></path>
      </clipPath>
      <path clip-path="url(#make-me-a-hanzi-clip-16)" d="M 1231.0 598.0 L 1259.0 580.0 L 1262.0 571.0 L 1266.0 433.0 L 1251.0 361.0 L 1208.0 266.0 " fill="none" id="make-me-a-hanzi-animation-16" stroke-dasharray="487 974" stroke-linecap="round"></path>

      <clipPath id="make-me-a-hanzi-clip-17">
      <path d="M 1371.0 479.0 Q 1377.0 536.0 1397.0 600.0 Q 1401.0 610.0 1394.0 618.0 Q 1390.0 622.0 1381.0 625.0 C 1354.0 639.0 1325.0 642.0 1339.0 615.0 Q 1351.0 599.0 1349.0 562.0 Q 1346.0 520.0 1341.0 472.0 L 1339.0 450.0 Q 1320.0 323.0 1361.0 286.0 Q 1371.0 276.0 1416.0 278.0 Q 1435.0 279.0 1445.0 286.0 C 1472.0 298.0 1475.0 304.0 1445.0 309.0 Q 1441.0 310.0 1433.0 311.0 Q 1390.0 314.0 1385.0 318.0 Q 1358.0 340.0 1368.0 454.0 L 1371.0 479.0 Z" fill="lightgray"></path>
      </clipPath>
      <path clip-path="url(#make-me-a-hanzi-clip-17)" d="M 1347.0 613.0 L 1372.0 598.0 L 1349.0 416.0 L 1358.0 324.0 L 1380.0 299.0 L 1429.0 296.0 L 1438.0 303.0 " fill="none" id="make-me-a-hanzi-animation-17" stroke-dasharray="527 1054" stroke-linecap="round"></path>

      <clipPath id="make-me-a-hanzi-clip-18">
      <path d="M 1221.0 190.0 Q 1205.0 186.0 1225.0 172.0 Q 1232.0 166.0 1249.0 168.0 Q 1327.0 181.0 1385.0 189.0 Q 1407.0 193.0 1399.0 205.0 Q 1389.0 220.0 1363.0 224.0 Q 1339.0 227.0 1298.0 215.0 Q 1258.0 202.0 1221.0 190.0 Z" fill="lightgray"></path>
      </clipPath>
      <path clip-path="url(#make-me-a-hanzi-clip-18)" d="M 1223.0 181.0 L 1357.0 205.0 L 1389.0 199.0 " fill="none" id="make-me-a-hanzi-animation-18" stroke-dasharray="297 594" stroke-linecap="round"></path>

      <clipPath id="make-me-a-hanzi-clip-19">
      <path d="M 1169.0 38.0 Q 1178.0 37.0 1189.0 38.0 Q 1262.0 51.0 1417.0 58.0 C 1447.0 59.0 1455.0 61.0 1433.0 81.0 Q 1426.0 88.0 1412.0 98.0 Q 1396.0 108.0 1365.0 101.0 Q 1257.0 80.0 1173.0 72.0 C 1143.0 69.0 1139.0 40.0 1169.0 38.0 Z" fill="lightgray"></path>
      </clipPath>
      <path clip-path="url(#make-me-a-hanzi-clip-19)" d="M 1174.0 43.0 L 1189.0 56.0 L 1208.0 59.0 L 1378.0 80.0 L 1423.0 79.0 " fill="none" id="make-me-a-hanzi-animation-19" stroke-dasharray="383 766" stroke-linecap="round"></path>

      <clipPath id="make-me-a-hanzi-clip-20">
      <path d="M 1779.0 433.0 Q 1806.0 512.0 1833.0 536.0 Q 1858.0 563.0 1834.0 579.0 Q 1815.0 592.0 1786.0 612.0 Q 1768.0 624.0 1712.0 595.0 Q 1651.0 571.0 1565.0 557.0 Q 1553.0 557.0 1555.0 550.0 Q 1556.0 543.0 1570.0 536.0 Q 1589.0 527.0 1658.0 544.0 Q 1746.0 566.0 1754.0 554.0 Q 1761.0 547.0 1749.0 511.0 Q 1737.0 475.0 1722.0 434.0 C 1712.0 406.0 1769.0 405.0 1779.0 433.0 Z" fill="lightgray"></path>
      </clipPath>
      <path clip-path="url(#make-me-a-hanzi-clip-20)" d="M 1563.0 550.0 L 1584.0 546.0 L 1644.0 555.0 L 1731.0 582.0 L 1775.0 581.0 L 1796.0 556.0 L 1794.0 548.0 L 1758.0 459.0 L 1729.0 439.0 " fill="none" id="make-me-a-hanzi-animation-20" stroke-dasharray="517 1034" stroke-linecap="round"></path>

      <clipPath id="make-me-a-hanzi-clip-21">
      <path d="M 1614.0 365.0 Q 1669.0 381.0 1792.0 402.0 Q 1802.0 403.0 1803.0 413.0 Q 1803.0 420.0 1779.0 433.0 C 1757.0 445.0 1751.0 443.0 1722.0 434.0 Q 1658.0 413.0 1607.0 399.0 C 1578.0 391.0 1585.0 357.0 1614.0 365.0 Z" fill="lightgray"></path>
      </clipPath>
      <path clip-path="url(#make-me-a-hanzi-clip-21)" d="M 1617.0 372.0 L 1631.0 388.0 L 1729.0 413.0 L 1772.0 417.0 L 1793.0 412.0 " fill="none" id="make-me-a-hanzi-animation-21" stroke-dasharray="315 630" stroke-linecap="round"></path>

      <clipPath id="make-me-a-hanzi-clip-22">
      <path d="M 1955.0 101.0 Q 1942.0 126.0 1923.0 205.0 Q 1922.0 221.0 1915.0 227.0 Q 1909.0 231.0 1904.0 212.0 Q 1876.0 127.0 1857.0 101.0 Q 1845.0 85.0 1808.0 75.0 Q 1720.0 56.0 1649.0 85.0 Q 1621.0 98.0 1613.0 117.0 Q 1582.0 177.0 1614.0 365.0 C 1618.0 391.0 1618.0 391.0 1607.0 399.0 Q 1594.0 412.0 1572.0 420.0 Q 1559.0 424.0 1551.0 419.0 Q 1544.0 415.0 1550.0 397.0 Q 1563.0 360.0 1560.0 322.0 Q 1550.0 147.0 1565.0 98.0 Q 1571.0 73.0 1594.0 50.0 Q 1681.0 -19.0 1849.0 11.0 Q 1858.0 14.0 1868.0 16.0 Q 1908.0 29.0 1948.0 58.0 Q 1969.0 74.0 1955.0 101.0 Z" fill="lightgray"></path>
      </clipPath>
      <path clip-path="url(#make-me-a-hanzi-clip-22)" d="M 1559.0 411.0 L 1579.0 390.0 L 1587.0 358.0 L 1576.0 228.0 L 1585.0 121.0 L 1602.0 83.0 L 1636.0 58.0 L 1680.0 42.0 L 1749.0 35.0 L 1816.0 40.0 L 1872.0 60.0 L 1907.0 89.0 L 1914.0 220.0 " fill="none" id="make-me-a-hanzi-animation-22" stroke-dasharray="931 1862" stroke-linecap="round"></path>

</g>
</svg>
